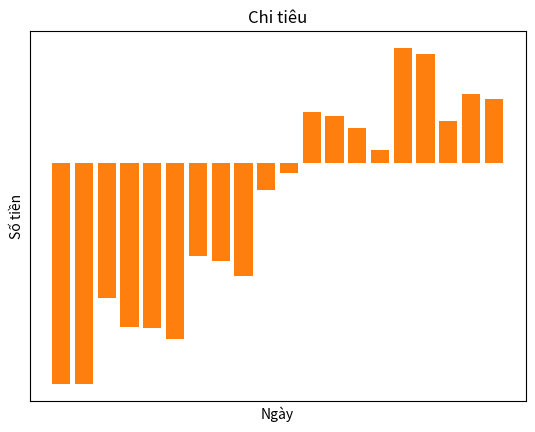

Generate this figure with matplotlib:
import matplotlib.pyplot as plt
import numpy as np


xpoints = ['01/07/2021', '04/07/2021', '11/07/2021', '18/07/2021', '25/07/2021', '01/08/2021', '08/08/2021', '15/08/2021', '22/08/2021', '29/08/2021',
           '05/09/2021', '12/09/2021', '19/09/2021', '26/09/2021', '03/10/2021', '10/10/2021', '17/10/2021', '24/10/2021', '31/10/2021', '07/11/2021']
ypoints = [-32.068332, -32.124332, -19.538332, -23.781784, -23.991733, -25.593401, -13.435547, -14.221397, -16.388681, -
           3.872434, -1.447454, 7.482553, 6.850829, 5.072168, 1.958820, 16.740812, 15.898284, 6.069874, 10.087989, 9.295687]

fig = plt.figure('Thống kê tài sản')
ax = plt.subplot()

# xpos = np.arange(len(xpoints))

bars = plt.bar(xpoints, ypoints)


annot = ax.annotate("", xy=(0, 0), xytext=(-20, 20), textcoords="offset points",
                    bbox=dict(boxstyle="round", fc="w"),
                    arrowprops=dict(arrowstyle="->"))
annot.set_visible(False)

for bar in bars:
    ax.format_coord = lambda x, y: 'x={:.2f}, y={:.2f}'.format(
        x, bar.get_y() + bar.get_height())
# def update_annot(bar):

#     # x = bar.get_x() + bar.get_width()/2.
#     # y = bar.get_y() + bar.get_height()

#     # thay đổi định dạng format_coord thanh taskbar figure
#     ax.format_coord = lambda x, y: 'x={:.2f}, y={:.2f}'.format(x, bar.get_y() + bar.get_height())

#     # annot.xy = (x,y)
#     # text = "({:.2f}, {:.2f})".format( x,y )
#     # annot.set_text(text)
#     # annot.get_bbox_patch().set_alpha(0.4)


# def hover(event):
#     vis = annot.get_visible()
#     if event.inaxes == ax:
#         for bar in bars:
#             cont, ind = bar.contains(event)
#             if cont:
#                 update_annot(bar)
#                 annot.set_visible(True)
#                 fig.canvas.draw_idle()
#                 return
#     if vis:
#         annot.set_visible(False)
#         fig.canvas.draw_idle()

# fig.canvas.mpl_connect("motion_notify_event", hover)


# plt.axis('off')

plt.bar(xpoints, ypoints)

plt.xticks([])
plt.yticks([])

plt.title('Chi tiêu')
plt.xlabel('Ngày')
plt.ylabel('Số tiền')
plt.show()
